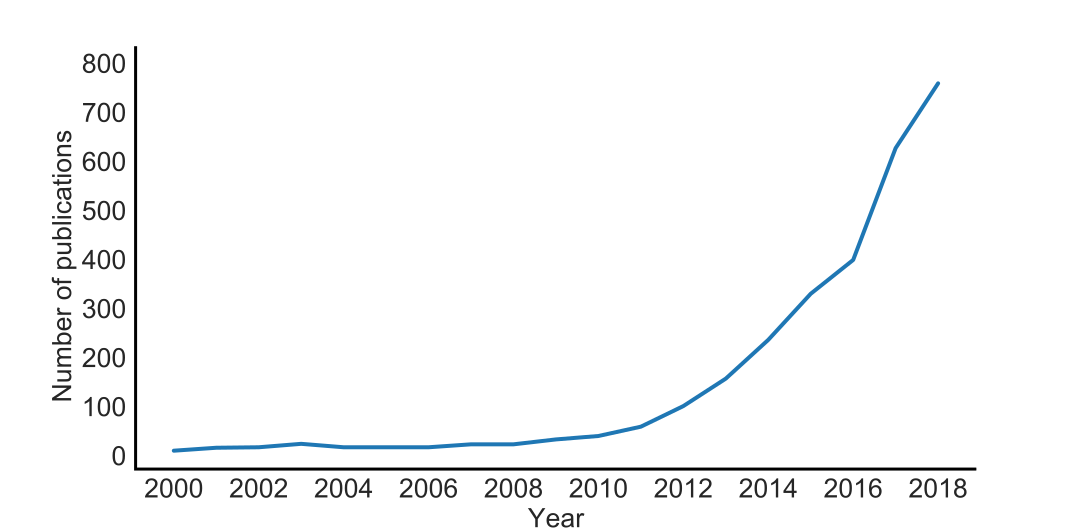

The table this chart was drawn from, first rows:
2000, 10
2001, 16
2002, 17
2003, 24
2004, 17
2005, 17
2006, 17
2007, 23
2008, 23
2009, 33
2010, 40
2011, 59
2012, 101
2013, 157
2014, 236
2015, 330
2016, 399
2017, 627
2018, 759
